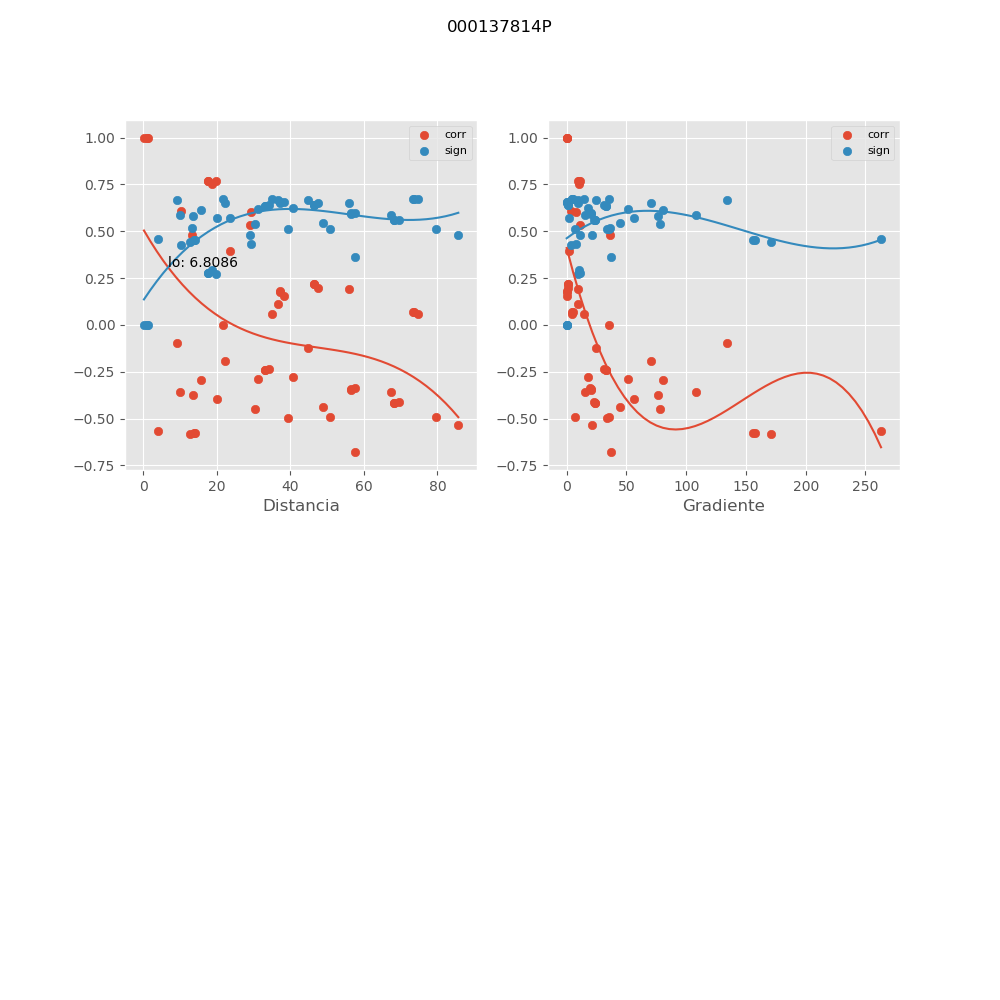

Data behind this chart, as committed beside it:
, mx_co, mx_di, mx_gr, mx_si
0, -0.5363, 85.7, 21.27, 0.4805
1, -0.6807, 57.61, 37.08, 0.3619
2, -0.4379, 49.02, 44.37, 0.5452
3, -0.121, 44.92, 24.36, 0.6646
4, -0.5763, 13.81, 157.9, 0.4505
5, -0.5757, 14.01, 155.7, 0.4509
6, -0.5845, 12.75, 171, 0.444
7, -0.4926, 79.76, 7.169, 0.5108
8, -0.3576, 67.33, 15.59, 0.5883
9, -0.4461, 30.32, 78.13, 0.5402
10, 0.5358, 29.18, 10.74, 0.4809
11, 0.1099, 36.69, 9.596, 0.6663
12, -0.2797, 40.79, 17.86, 0.6217
13, 0.06857, 73.53, 4.866, 0.6713
14, 0.07052, 73.43, 4.873, 0.6711
15, 0.0573, 74.69, 4.79, 0.6723
16, -0.09607, 9.34, 133.9, 0.6683
17, -0.002463, 21.66, 35.7, 0.6745
18, 0.1926, 55.91, 9.772, 0.6495
19, 0.6066, 10.19, 3.788, 0.4263
20, -0.375, 13.61, 76.59, 0.5796
21, 0.2178, 46.55, 0.9529, 0.6425
22, 0.221, 46.49, 0.9542, 0.6416
23, 0.1982, 47.67, 0.9305, 0.648
24, -0.1933, 22.22, 70.41, 0.6493
25, -0.3578, 10.01, 108.6, 0.5881
26, 0.6002, 29.43, 7.913, 0.4315
27, -0.567, 4.108, 263.1, 0.4576
28, 0.1757, 37.18, 0.155, 0.6537
29, 0.179, 37.1, 0.1554, 0.6529
30, 0.1546, 38.32, 0.1504, 0.6584
31, -0.2875, 31.12, 51.5, 0.6187
32, -0.3953, 20.03, 56.17, 0.5691
33, 0.7706, 19.7, 9.862, 0.274
34, -0.24, 33.2, 32.72, 0.6356
35, -0.241, 33.13, 32.8, 0.6353
36, -0.2346, 34.34, 31.64, 0.6374
37, 0.06024, 35.1, 14.88, 0.672
38, 0.3954, 23.6, 1.884, 0.569
39, -0.2966, 15.85, 80.42, 0.6152
40, 1, 0.2323, 0.0, 1.06123808665e-05
41, 0.9997, 1.168, 0.0, 0.0004184
42, -0.4144, 68.3, 23.56, 0.5586
43, -0.3439, 56.52, 20.01, 0.5947
44, 0.7659, 17.62, 10.7, 0.2788
45, 0.9996, 1.311, 0.0, 0.0005621
46, -0.4152, 68.21, 23.58, 0.5582
47, -0.3453, 56.46, 20.03, 0.594
48, 0.7683, 17.52, 10.76, 0.2763
49, -0.4093, 69.44, 23.17, 0.5615
50, -0.3353, 57.63, 19.62, 0.5987
51, 0.7504, 18.79, 10.03, 0.2946
52, 0.4803, 13.28, 35.97, 0.5189
53, -0.4897, 50.81, 35.37, 0.5128
54, -0.4943, 39.43, 33.46, 0.5097
